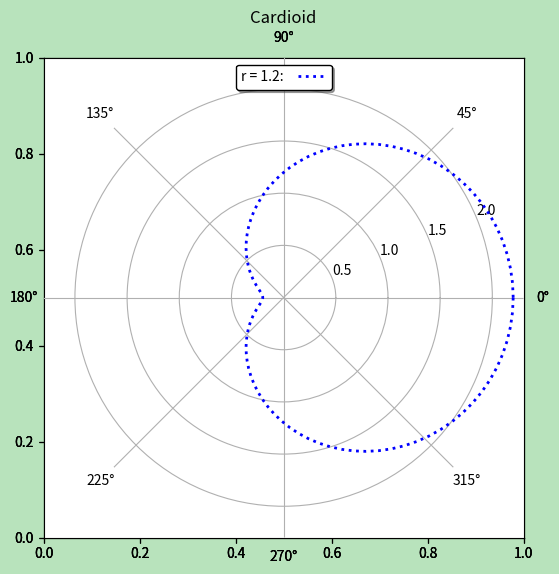

Here is the Python script that generated this plot:
import matplotlib.pyplot as plt
import numpy as np

theta = np.linspace(0, 2* np.pi, 100)
fig = plt.figure(figsize=(6,6), facecolor = "#b8e3bc")
rect = [0.1,0.1,0.8,0.8]
r0 = 0.8
ax_cartesian = fig.add_axes(rect)
ax2 = fig.add_axes(rect, polar=True, frameon=False)
ax2.plot(theta, r0 + np.cos(theta), color="red",
              linewidth=2, linestyle=":", label="r = 0.8: ")
r0 = 1
ax_cartesian = fig.add_axes(rect)
ax_polar = fig.add_axes(rect, polar=True, frameon=False)
ax_polar.plot(theta, r0 + np.cos(theta), color="green",
              linewidth=3, linestyle="-", label="r = 1: ")
r0 = 1.2
ax_cartesian = fig.add_axes(rect)
ax_polar = fig.add_axes(rect, polar=True, frameon=False)
ax_polar.plot(theta, r0 + np.cos(theta), color="blue",
              linewidth=2, linestyle=":", label="r = 1.2: ")
plt.legend(loc="upper center", ncol=3,
           bbox_to_anchor=(0.25, 0.5, 0.5, 0.5),
           edgecolor="inherit",facecolor="white",
           shadow=True, markerfirst=False)
                   
plt.title("Cardioid", loc = "center")

plt.show()


